3-way image classification set "images" from GitHub (SriniMaiya/ECG-Signal-Classification); label vocabulary: ARR, CHF, NSR.

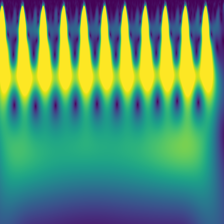
Label: CHF

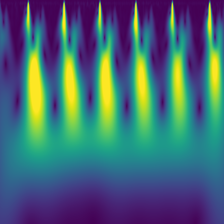
Label: ARR

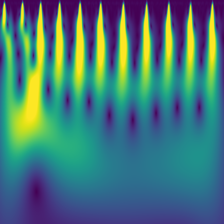
Label: ARR

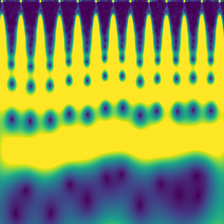
Label: NSR

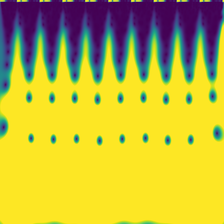
Label: CHF

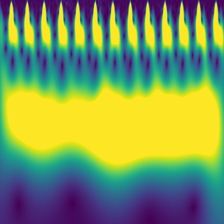
Label: NSR
